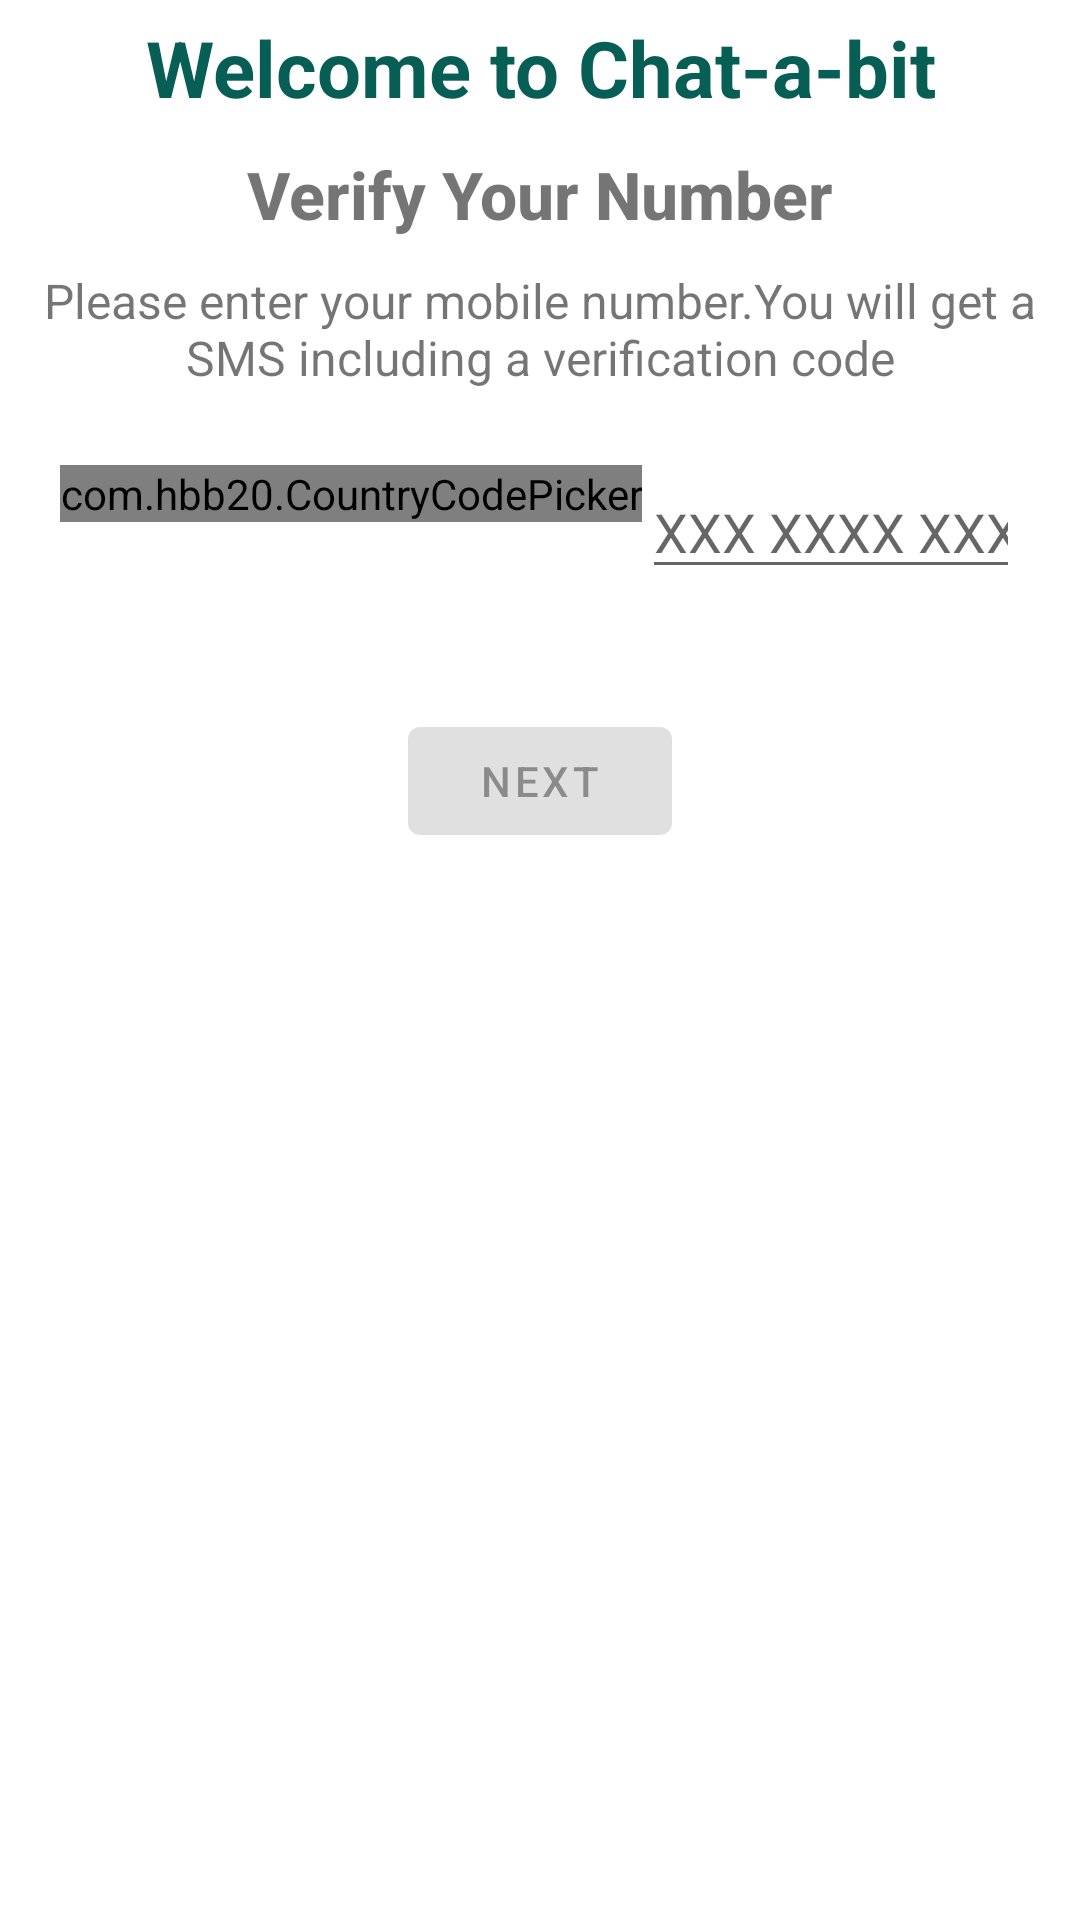

The Android layout XML behind this screen, and the referenced resources:
<!-- AndroidManifest.xml: application theme Theme.ChatApp -->
<!-- res/layout/activity_login.xml -->
<?xml version="1.0" encoding="utf-8"?>
<LinearLayout xmlns:android="http://schemas.android.com/apk/res/android"
    xmlns:app="http://schemas.android.com/apk/res-auto"
    xmlns:tools="http://schemas.android.com/tools"
    android:layout_width="match_parent"
    android:layout_height="match_parent"
    android:orientation="vertical"
    android:layout_margin="20dp"
    android:gravity="center_horizontal"
    tools:context=".LoginActivity">

    <TextView
        android:layout_width="match_parent"
        android:layout_height="wrap_content"
        android:fontFamily="sans-serif"
        android:textStyle="bold"
        android:gravity="center"
        android:text="Welcome to Chat-a-bit"
        android:textColor="@color/teal_green_dark"
        android:layout_margin="5dp"
        android:textSize="26sp" />
    <TextView
        android:layout_width="match_parent"
        android:layout_height="wrap_content"
        android:text="Verify Your Number"
        android:gravity="center"
        android:textSize="22sp"
        android:fontFamily="sans-serif-medium"
        android:textStyle="bold"
        android:layout_margin="5dp"/>
    <TextView
        android:layout_width="match_parent"
        android:layout_height="wrap_content"
        android:text="Please enter your mobile number.You will get a SMS including a verification code"
        android:gravity="center"
        android:textSize="16sp"
        android:layout_margin="5dp"/>
    <LinearLayout
        android:layout_width="match_parent"
        android:layout_height="wrap_content"
        android:orientation="horizontal"
        android:layout_margin="20dp"
        >
        <com.hbb20.CountryCodePicker
            android:id="@+id/ccpCountryCOde"
            android:layout_width="wrap_content"
            android:layout_height="wrap_content"
            />
        <EditText
            android:id="@+id/etPhoneNumberLoginActivity"
            android:layout_width="match_parent"
            android:layout_height="wrap_content"
            android:hint="XXX XXXX XXX"
            android:inputType="phone"
            android:maxLength="10"
            android:autofillHints="phoneNational" />
    </LinearLayout>
    <com.google.android.material.button.MaterialButton
        android:id="@+id/btSubmitPhoneNumber"
        android:layout_width="wrap_content"
        android:layout_height="wrap_content"
        android:text="Next"
        android:layout_margin="20dp"
        android:enabled="false"
        android:onClick="showConfirmationDialog"
        />
</LinearLayout>
<!-- resources referenced by this layout -->
<resources>
  <color name="teal_green_dark">#075E54</color>
  <style name="Theme.ChatApp" parent="Theme.MaterialComponents.Light.NoActionBar">
          
          <item name="colorPrimary">@color/teal_green</item>
          <item name="colorPrimaryVariant">@color/teal_green_dark</item>
          <item name="colorOnPrimary">@color/white</item>
          
          <item name="colorSecondary">@color/grey</item>
          <item name="colorSecondaryVariant">@color/blue</item>
          <item name="colorOnSecondary">@color/black</item>
          
          <item name="android:statusBarColor" tools:targetApi="l">?attr/colorPrimaryVariant</item>
          
      </style>
  <color name="teal_green">#128C7E</color>
  <color name="white">#FFFFFFFF</color>
  <color name="grey">#696969</color>
  <color name="blue">#34B7F1</color>
  <color name="black">#FF000000</color>
</resources>
